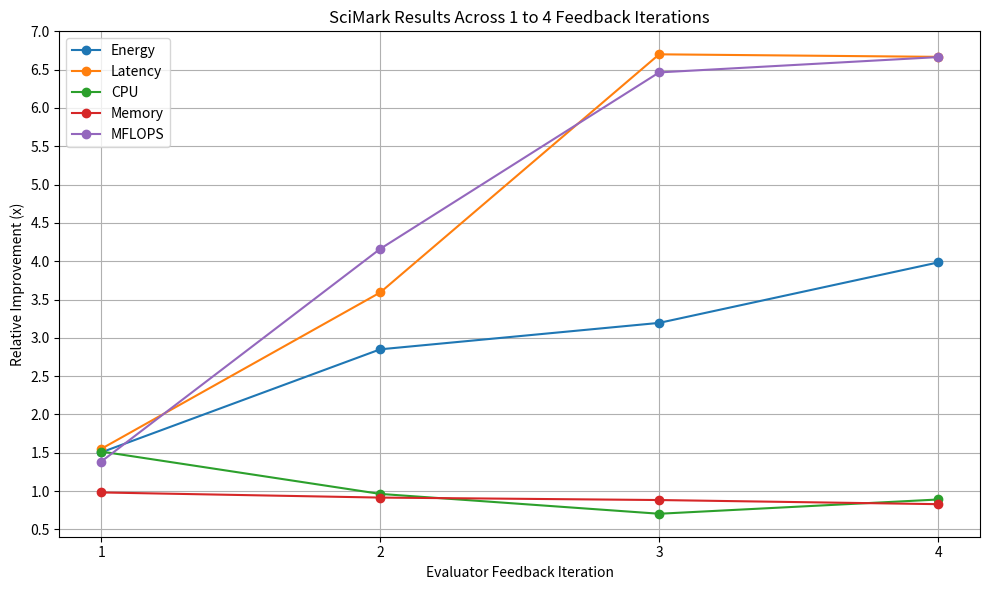

Python code for this plot:
import pandas as pd
import matplotlib.pyplot as plt

# Sample data for Feedback Iterations 1–4 (replace with your actual values)
data = {
    'Iteration': [1, 2, 3, 4],
    'Energy': [1.505, 2.850, 3.195, 3.984],
    'Latency': [1.551, 3.592, 6.700, 6.667],
    'CPU': [1.516, 0.963, 0.704, 0.890],
    'Memory': [0.982, 0.915, 0.883, 0.829],
    'MFLOPS': [1.385, 4.161, 6.464, 6.664]  # Note: increasing trend expected
}

df = pd.DataFrame(data)

# Plot each metric
plt.figure(figsize=(10, 6))
for metric in ['Energy', 'Latency', 'CPU', 'Memory', 'MFLOPS']:
    plt.plot(df['Iteration'], df[metric], marker='o', label=metric)

plt.title('SciMark Results Across 1 to 4 Feedback Iterations')
plt.xlabel('Evaluator Feedback Iteration')
plt.ylabel('Relative Improvement (x)')
plt.legend()
plt.grid(True)
plt.xticks([1, 2, 3, 4]) 
import numpy as np
plt.yticks(np.arange(0.5, 7.1, 0.5))
plt.tight_layout()
plt.savefig("feedback_iteration.png", bbox_inches="tight")
plt.show()
